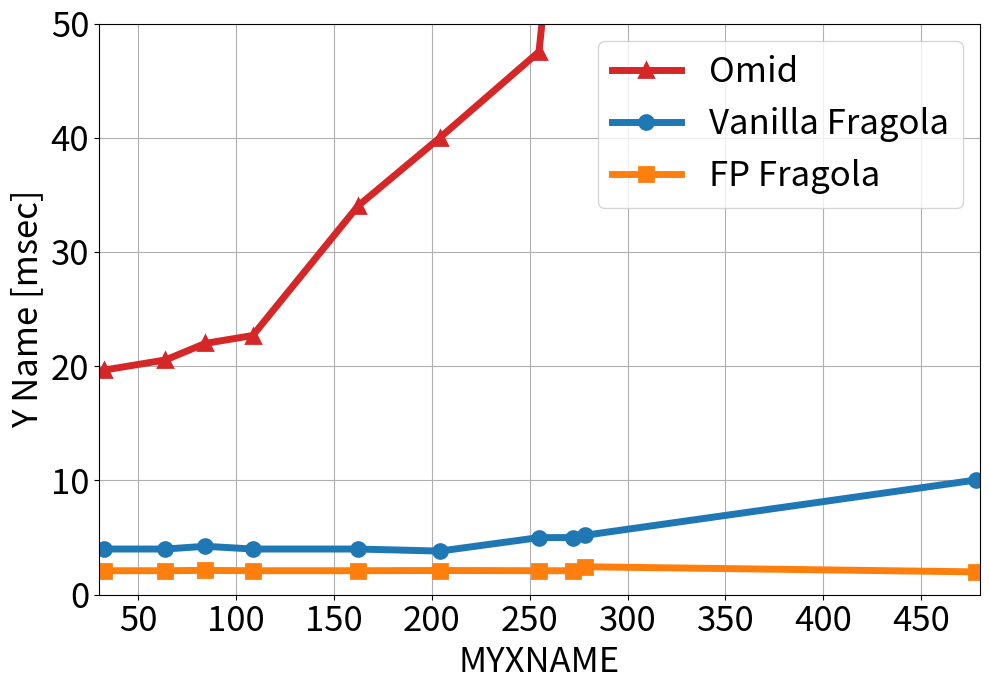

Reproduce this figure in Python.
import matplotlib.pyplot as plt
#-----------------------------
marksize=10
my_linewidth = 5
originalOmidLabel = 'Omid'
lorraGenericLabel = 'Vanilla Fragola'
lorraFPLabel = 'FP Fragola'
# These are the "Tableau 20" colors as RGB.
tableau20 = [(31, 119, 180), (174, 199, 232), (255, 127, 14), (255, 187, 120),
             (44, 160, 44), (152, 223, 138), (214, 39, 40), (255, 152, 150),
             (148, 103, 189), (197, 176, 213), (140, 86, 75), (196, 156, 148),
             (227, 119, 194), (247, 182, 210), (127, 127, 127), (199, 199, 199),
             (188, 189, 34), (219, 219, 141), (23, 190, 207), (158, 218, 229)]
for i in range(len(tableau20)):
    r, g, b = tableau20[i]
    tableau20[i] = (r / 255., g / 255., b / 255.)

throughputs = [32.55, 63.97, 84.37, 108.56, 162.35, 204.09, 254.77, 272.08, 278.05,477.94]
ylim = 50
myfonsize = 25
#-----------------------------




def draw_chart(x_axis,y1,y2,y3,x_name, pdf_name):
    plt.figure(figsize=(10, 7))
    ax = plt.subplot(1, 1, 1)

    plt.plot(x_axis, y1, linestyle='-', label=originalOmidLabel, marker='^', color=tableau20[6],
             linewidth=my_linewidth, markersize=marksize, markeredgewidth=2)

    plt.plot(x_axis, y2, marker='o', linestyle='-', color=tableau20[0], label=lorraGenericLabel,
             linewidth=my_linewidth, markersize=marksize, markeredgewidth=2)

    plt.plot(x_axis, y3, label=lorraFPLabel, marker='s', linestyle='-', color=tableau20[2],
             linewidth=my_linewidth,
             markersize=marksize, markeredgewidth=2)

    plt.ylabel("Y Name [msec]", fontsize=myfonsize)
    plt.xlim((30, 480))
    plt.ylim(0, ylim)
    plt.grid(True)
    # plt.legend(loc=0)

    ax.get_xaxis().tick_bottom()
    ax.get_yaxis().tick_left()
    plt.xlabel(x_name, fontsize=myfonsize)
    plt.yticks(fontsize=myfonsize)
    plt.xticks(fontsize=myfonsize)
    # plt.title("Transaction Size "+ txsize[pltnum],fontsize=myfonsize)
    plt.tight_layout()

    plt.legend(loc=1, fontsize=myfonsize)
    plt.savefig(pdf_name + ".pdf", bbox_inches='tight')
    plt.show()


def main():

    x = [32.55, 63.97, 84.37, 108.56, 162.35, 204.09, 254.77, 272.08, 278.05,477.94]
    y1 = [19.66,20.55,22.00,22.69,34.03,40.00,47.53,76.17,None,None]
    y2 = [4.0, 4.0, 4.24, 4.0, 4.0, 3.82, 5.0, 5.0,5.20,10.04]
    y3 = [2.1, 2.1, 2.13, 2.1, 2.1, 2.12, 2.1, 2.1,2.45,2 ]

    draw_chart(x, y1, y2, y3, "MYXNAME","GALI!@#")


if __name__ == "__main__":
    main()
